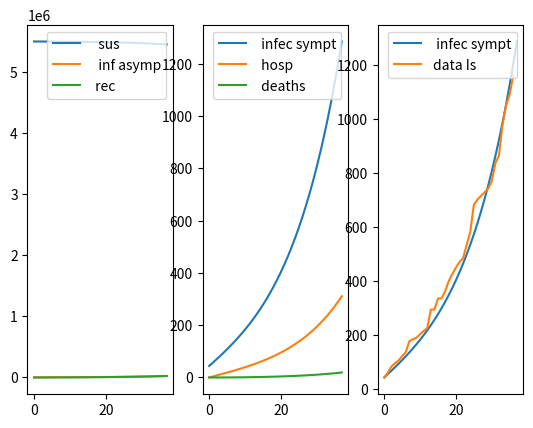

Write the Python code that produced this figure.
import sys, os, math
import matplotlib.pyplot as plt
import numpy as np

N_days = 37

N_loc = 5

S = []
Ia = []
Is = []
H = []
R = []
D = []
DeltaD = []
DeltaI = []


gamma = 1./14.
gamma_a = gamma
gamma_s = gamma
gamma_h = gamma
p = 1./16.
r = 0.195
d = 0.07
R0 = 2.1
beta = R0 * gamma_a
print("beta " + str(beta))

dataIs = [44,61,84,97,107,123,137,178,185,191,204,216,226,295,295,336,336,363,400,426,450,471,485,534,581,682,701,715,728,742,769,835,863,977,1049,1089,1161]

Ia.append(2050)
Is.append(44.0)
S.append(5500000 - Ia[0] - Is[0])
R.append(0) 
H.append(0) 
D.append(0)
DeltaD.append(0)
DeltaI.append(0) 


days = 0
while days < N_days:
    days = days + 1
    S_t = S[days - 1]
    Ia_t = Ia[days - 1]
    Is_t = Is[days - 1]
    H_t = H[days - 1]
    R_t = R[days - 1]
    D_t = D[days - 1]

    S.append(S_t - beta*S_t*Ia_t/(S_t + R_t + Ia_t)) 
    Ia.append(Ia_t + beta*S_t*(1 - p)*Ia_t/(S_t + R_t + Ia_t) - gamma_a*Ia_t) 
    Is.append(Is_t + beta*S_t*p*(1 - r)*Ia_t/(S_t + R_t + Ia_t) - gamma_s*Is_t) 
    H.append(H_t + beta*S_t*p*r*Ia_t/(S_t + R_t + Ia_t) - gamma_h*H_t) 
    R.append(R_t + gamma_a*Ia_t + gamma_s*Is_t + gamma_h*(1 - d)*H_t)
    D.append(D_t + gamma_h*d*H_t)
    

    print((Is_t + H_t)/(Ia_t + Is_t + H_t))



p = plt.subplot(1, 3, 1)
plt.plot(S, label = "  sus")
plt.plot(Ia, label = "  inf asymp")
plt.plot(R, label = " rec")
plt.legend(loc = "upper right")

p = plt.subplot(1, 3, 2)
plt.plot(Is, label = " infec sympt")
plt.plot(H, label = " hosp")
plt.plot(D, label = " deaths")
plt.legend(loc = "upper right")

p = plt.subplot(1, 3, 3)
plt.plot(Is, label = " infec sympt")
plt.plot(dataIs, label = "data Is")
plt.legend(loc = "upper right")


plt.show()


